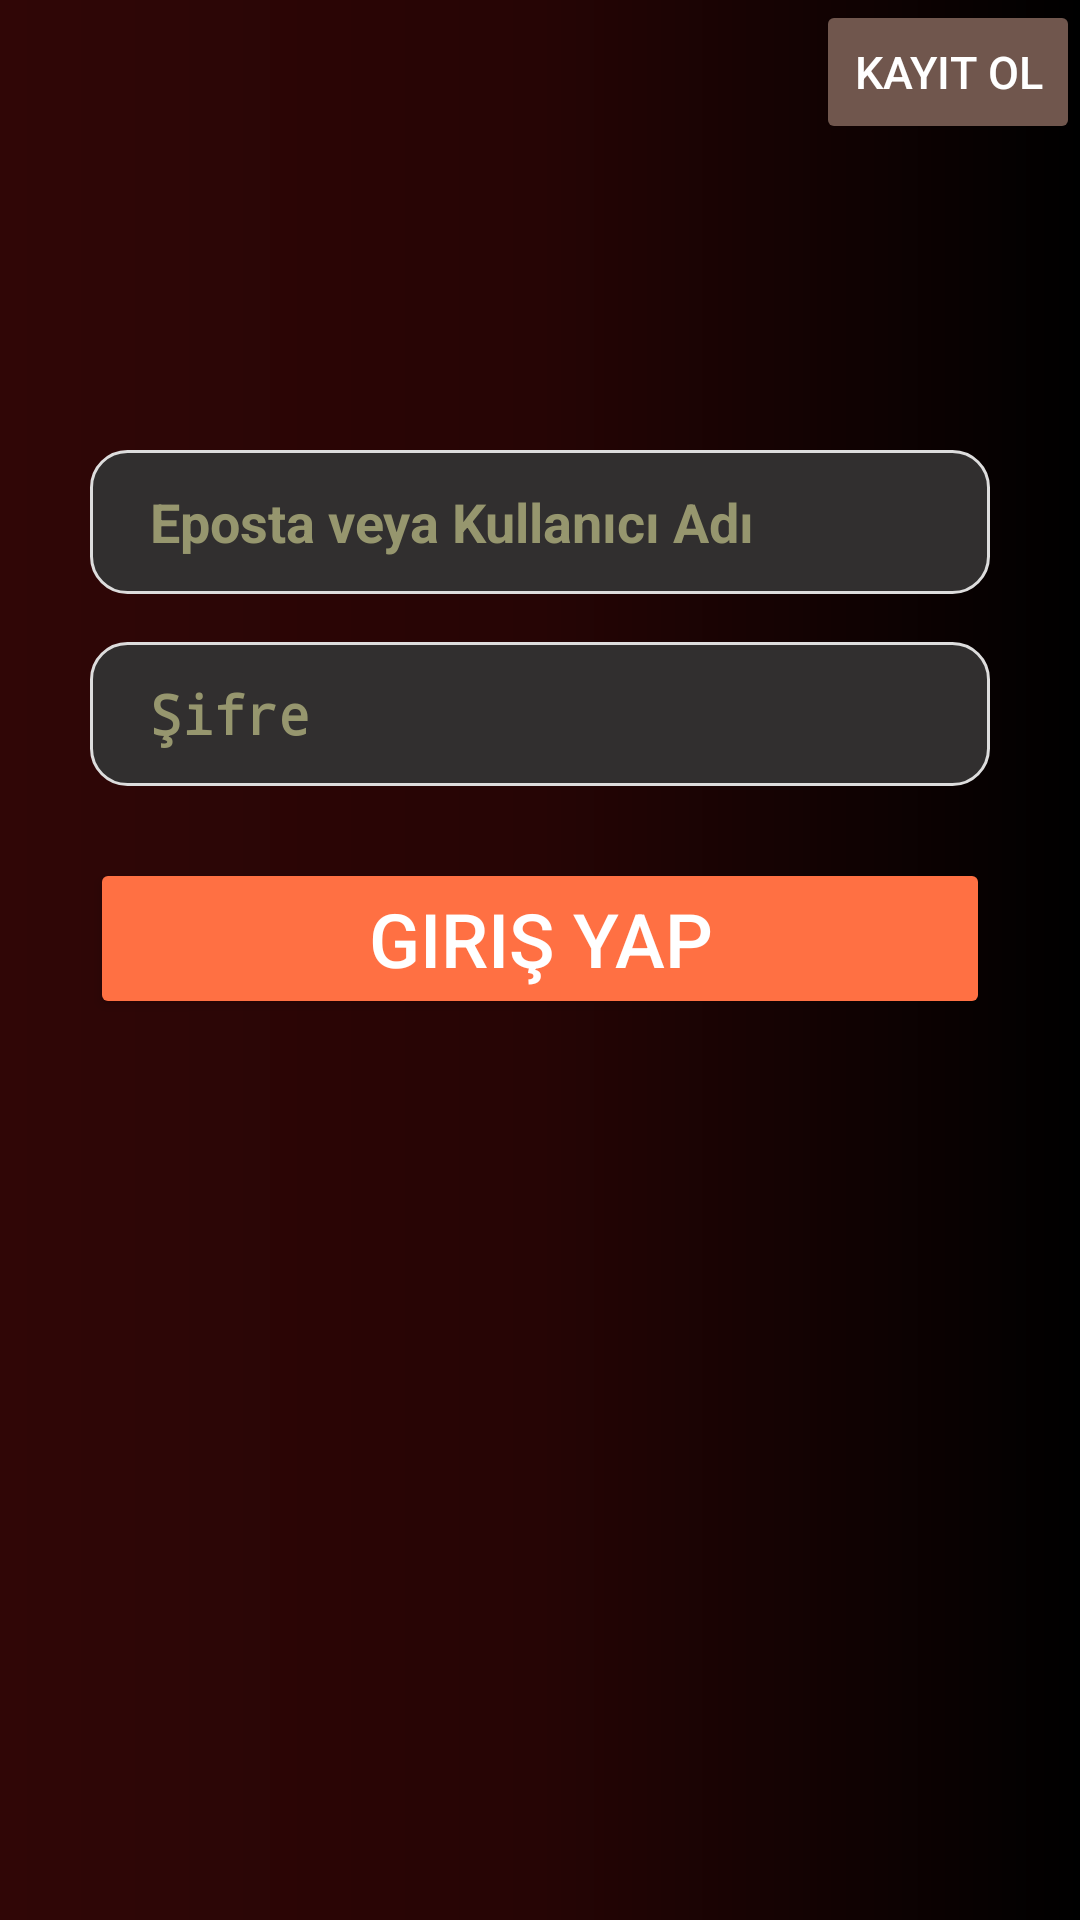

Produce the Android XML layout that renders to this screen, including the resource entries it uses.
<!-- AndroidManifest.xml: application theme Theme.Perdelium -->
<!-- res/layout/fragment_login.xml -->
<?xml version="1.0" encoding="utf-8"?>
<androidx.constraintlayout.widget.ConstraintLayout xmlns:android="http://schemas.android.com/apk/res/android"
    xmlns:app="http://schemas.android.com/apk/res-auto"
    xmlns:tools="http://schemas.android.com/tools"
    android:layout_width="match_parent"
    android:layout_height="match_parent"
    android:background="@drawable/bg_gradient">

    <Button
        android:id="@+id/btnRegister"
        android:layout_width="wrap_content"
        android:layout_height="wrap_content"
        android:layout_marginTop="16dp"
        android:text="Kayıt Ol"
        android:textSize="15dp"
        android:textColor="@android:color/white"
        android:backgroundTint="#70564D"
        app:layout_constraintEnd_toEndOf="parent"
        tools:ignore="MissingConstraints" />


    
    <android.widget.EditText
        android:id="@+id/etIdentifier"
        android:layout_width="300dp"
        android:layout_height="wrap_content"
        android:layout_marginTop="150dp"
        android:background="@drawable/rounded_edittext"
        android:hint="Eposta veya Kullanıcı Adı"
        android:importantForAccessibility="yes"
        android:inputType="textEmailAddress|textPersonName"
        android:paddingLeft="20dp"
        android:minHeight="48dp"
        android:textColorHint="#96966E"
        android:textStyle="bold"
        app:layout_constraintEnd_toEndOf="parent"
        app:layout_constraintStart_toStartOf="parent"
        app:layout_constraintTop_toTopOf="parent" />

    
    <android.widget.EditText
        android:paddingLeft="20dp"
        android:id="@+id/etPassword"
        android:layout_width="300dp"
        android:layout_height="wrap_content"
        android:layout_marginTop="16dp"
        android:background="@drawable/rounded_edittext"
        android:hint="Şifre"
        android:importantForAccessibility="yes"
        android:inputType="textPassword"
        android:minHeight="48dp"
        app:layout_constraintEnd_toEndOf="parent"
        app:layout_constraintStart_toStartOf="parent"
        android:textColorHint="#96966E"
        android:textStyle="bold"
        app:layout_constraintTop_toBottomOf="@id/etIdentifier" />

    <Button
        android:id="@+id/btnLogin"
        android:layout_width="300dp"
        android:layout_height="wrap_content"
        android:layout_marginTop="24dp"
        android:text="Giriş Yap"
        android:textSize="25dp"
        android:textColor="@android:color/white"
        android:backgroundTint="@color/accent"
        app:layout_constraintEnd_toEndOf="parent"
        app:layout_constraintStart_toStartOf="parent"
        app:layout_constraintTop_toBottomOf="@id/etPassword"
        tools:ignore="MissingConstraints" />






</androidx.constraintlayout.widget.ConstraintLayout>
<!-- resources referenced by this layout -->
<resources>
  <color name="accent">#FF7043</color>
  <!-- drawable bg_gradient (drawable) -->
  <?xml version="1.0" encoding="utf-8"?>
  <shape xmlns:android="http://schemas.android.com/apk/res/android">
      <gradient
          android:type="linear"
          android:startColor="#000000"
          android:centerColor="#260505"
          android:endColor="#300606"
          android:angle="180"/>
  </shape>
  <!-- drawable rounded_edittext (drawable) -->
  <shape xmlns:android="http://schemas.android.com/apk/res/android">
      <solid android:color="#312F2F"/>
      <corners android:radius="12dp"/>
      <stroke android:width="1dp" android:color="#DDDDDD"/>
  </shape>
  <style name="Theme.Perdelium" parent="Base.Theme.Perdelium" />
  <style name="Base.Theme.Perdelium" parent="Theme.Material3.DayNight.NoActionBar">
          
          
      </style>
</resources>
